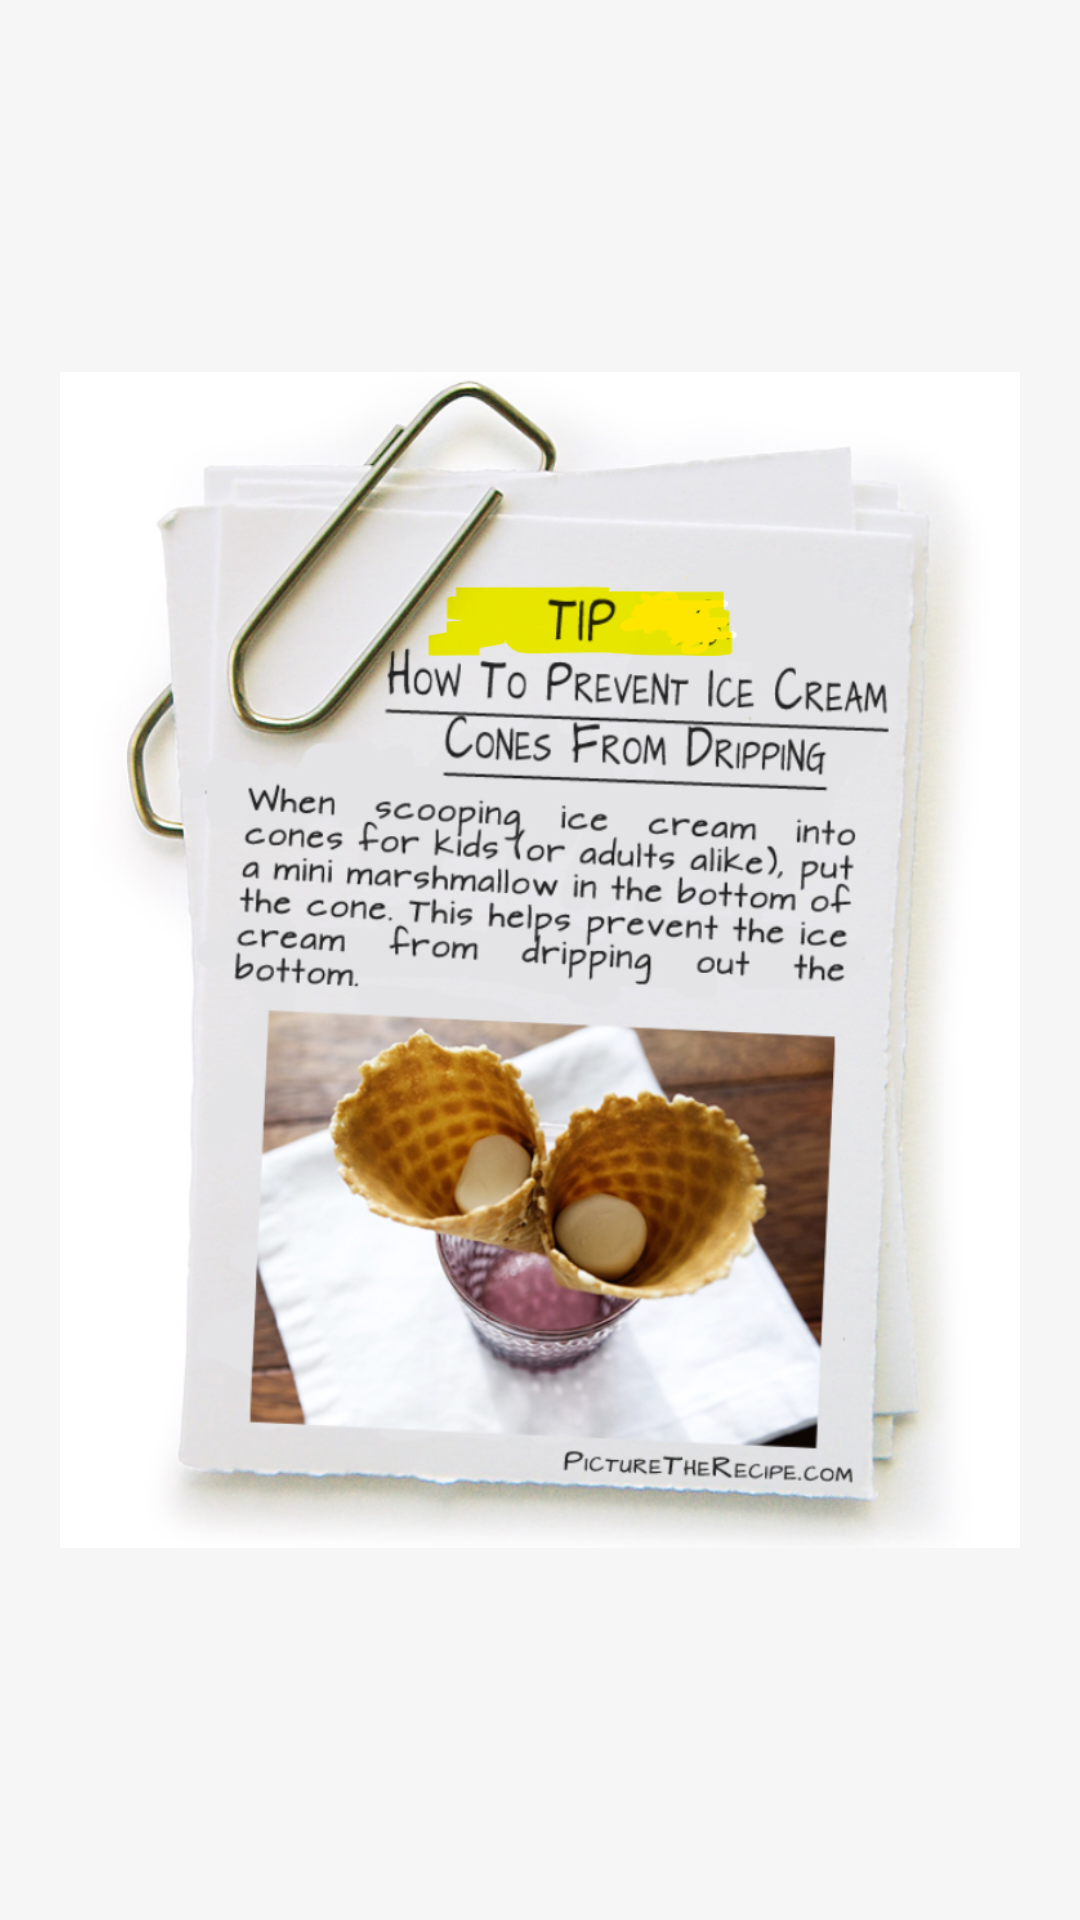

Produce the Android XML layout that renders to this screen, including the resource entries it uses.
<!-- AndroidManifest.xml: application theme Theme.IcrCreamDiary -->
<!-- res/layout/fragment_tip.xml -->
<?xml version="1.0" encoding="utf-8"?>
<LinearLayout xmlns:android="http://schemas.android.com/apk/res/android"
    xmlns:app="http://schemas.android.com/apk/res-auto"
    xmlns:tools="http://schemas.android.com/tools"
    android:layout_width="match_parent"
    android:layout_height="match_parent"
    android:background="#f6f6f6"
    android:orientation="vertical"
    tools:context=".BottomFragment">
    <ImageView
        android:id="@+id/imageView4"
        android:layout_width="wrap_content"
        android:layout_height="wrap_content"
        android:layout_marginLeft="20dp"
        android:layout_marginRight="20dp"
        app:srcCompat="@drawable/tipsandticks" />

</LinearLayout>
<!-- resources referenced by this layout -->
<resources>
  <!-- drawable tipsandticks: png bitmap (drawable, 707621 bytes) -->
  <style name="Theme.IcrCreamDiary" parent="Theme.MaterialComponents.DayNight.NoActionBar">
          
          <item name="colorPrimary">@color/purple_500</item>
          <item name="colorPrimaryVariant">@color/purple_700</item>
          <item name="colorOnPrimary">@color/white</item>
          
          <item name="colorSecondary">@color/teal_200</item>
          <item name="colorSecondaryVariant">@color/teal_700</item>
          <item name="colorOnSecondary">@color/black</item>
          
          <item name="android:statusBarColor">#00000000</item>
          
      </style>
  <!-- not gathered from this repository: default colours our renderer supplied (Android Studio template values) -->
  <color name="purple_500">#FF6200EE</color>
  <color name="purple_700">#FF3700B3</color>
  <color name="teal_200">#FF03DAC5</color>
  <color name="teal_700">#FF018786</color>
  <color name="black">#FF000000</color>
  <color name="white">#FFFFFFFF</color>
</resources>
